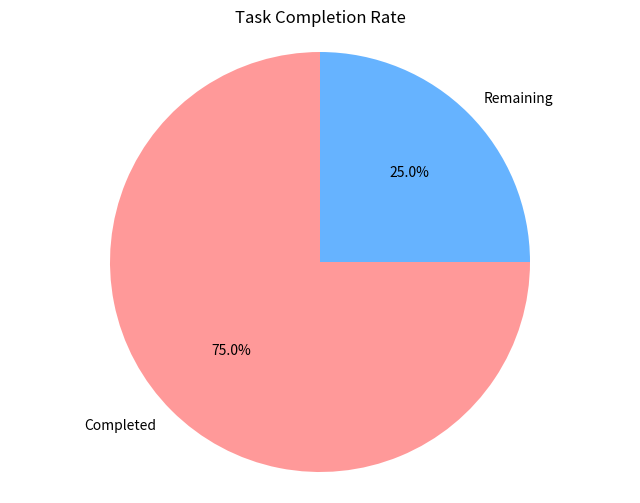
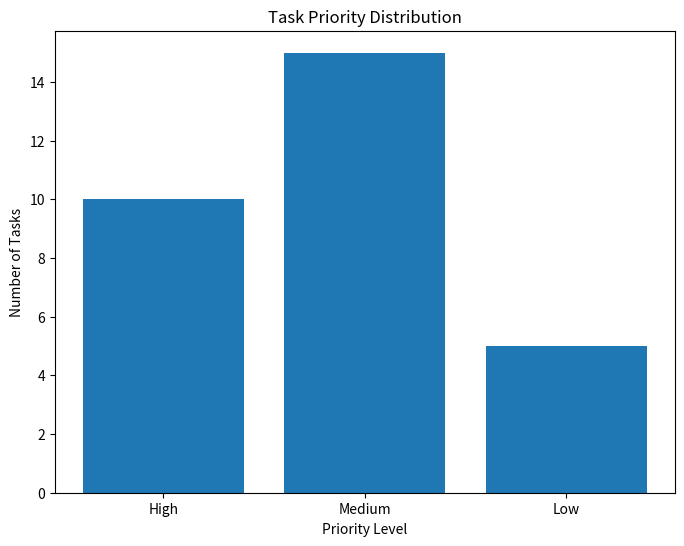
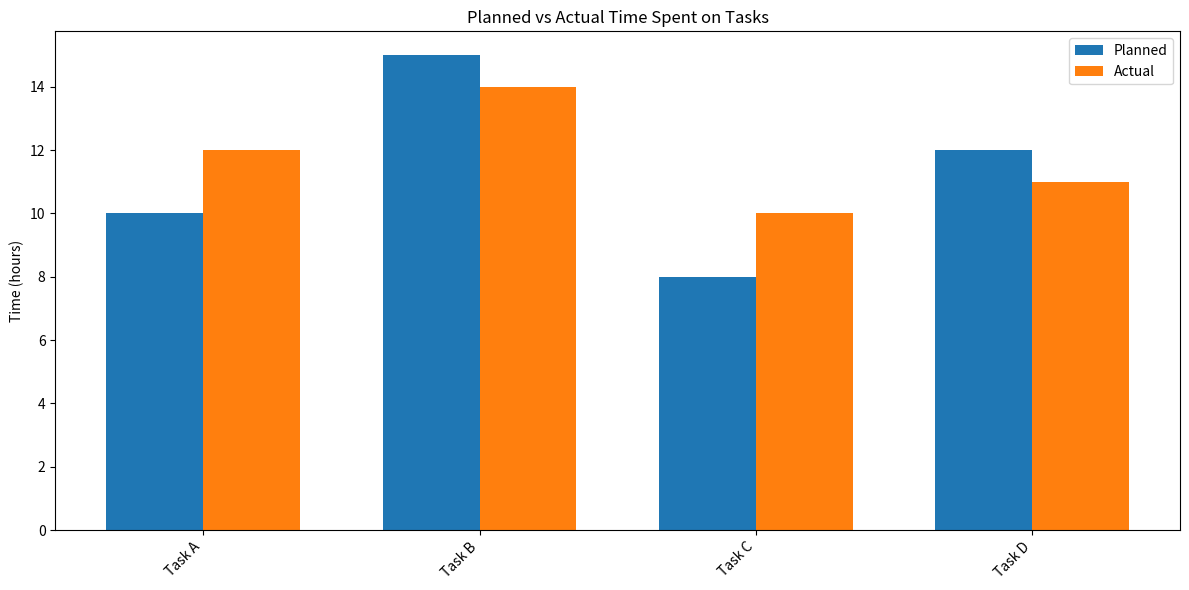
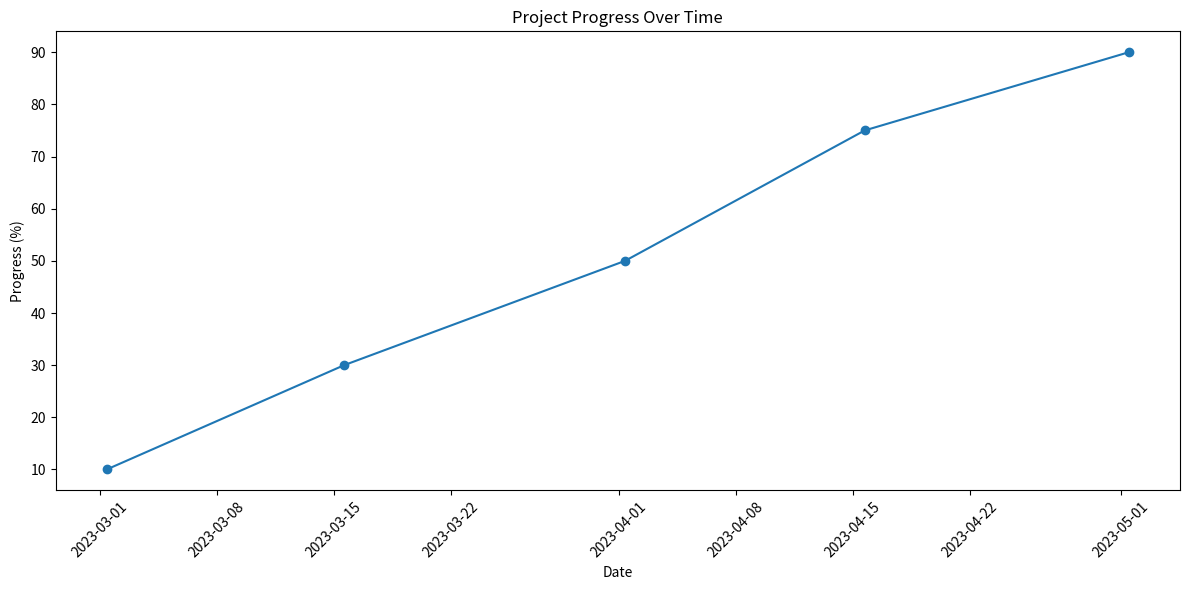
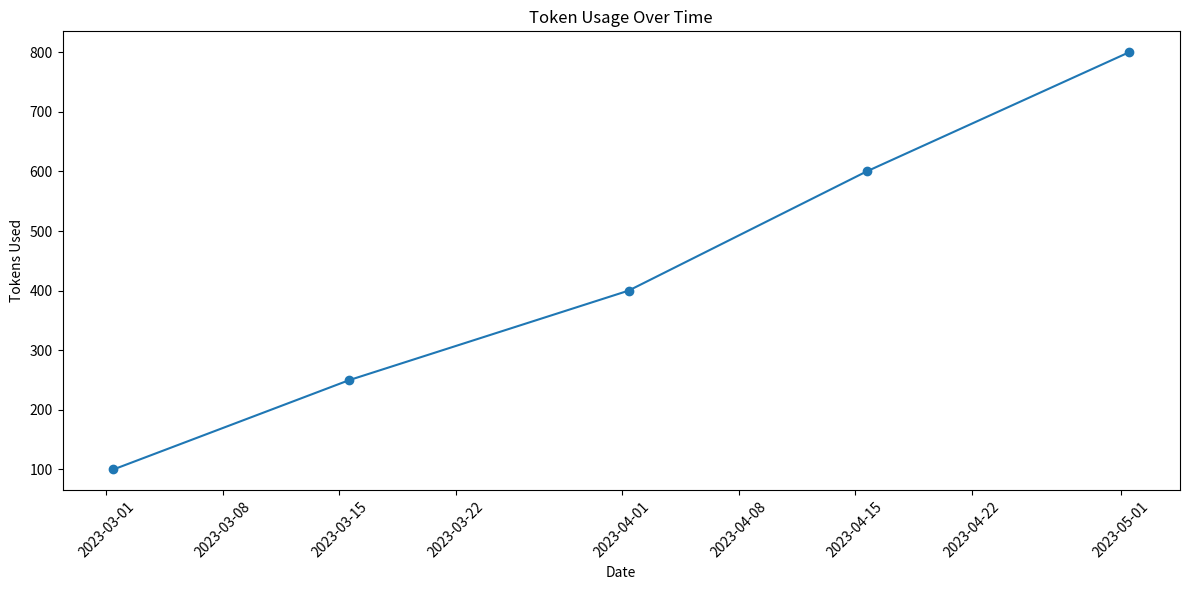

Generate these figures, in order, with matplotlib:
"""
Visualization Module

This module provides functions for generating visualizations of project management performance data.
It uses matplotlib to create various charts and graphs that offer insights into task completion,
time management, overall project progress, and token usage.
"""

import matplotlib.pyplot as plt
from typing import List, Dict, Any
import numpy as np
from datetime import datetime

def plot_task_completion_rate(completed_tasks: int, total_tasks: int):
    """
    Generate a pie chart showing the proportion of completed tasks to total tasks.

    Args:
    completed_tasks (int): Number of completed tasks
    total_tasks (int): Total number of tasks

    Returns:
    None (displays the plot)
    """
    labels = 'Completed', 'Remaining'
    sizes = [completed_tasks, total_tasks - completed_tasks]
    colors = ['#ff9999', '#66b3ff']

    plt.figure(figsize=(8, 6))
    plt.pie(sizes, labels=labels, colors=colors, autopct='%1.1f%%', startangle=90)
    plt.axis('equal')
    plt.title('Task Completion Rate')
    plt.show()

def plot_task_priority_distribution(priority_counts: Dict[str, int]):
    """
    Generate a bar chart showing the distribution of tasks across different priority levels.

    Args:
    priority_counts (Dict[str, int]): A dictionary with priority levels as keys and task counts as values

    Returns:
    None (displays the plot)
    """
    priorities = list(priority_counts.keys())
    counts = list(priority_counts.values())

    plt.figure(figsize=(8, 6))
    plt.bar(priorities, counts)
    plt.xlabel('Priority Level')
    plt.ylabel('Number of Tasks')
    plt.title('Task Priority Distribution')
    plt.show()

def plot_time_management(planned_times: List[float], actual_times: List[float], task_names: List[str]):
    """
    Generate a grouped bar chart comparing planned vs actual time spent on tasks.

    Args:
    planned_times (List[float]): List of planned times for tasks
    actual_times (List[float]): List of actual times spent on tasks
    task_names (List[str]): List of task names

    Returns:
    None (displays the plot)
    """
    x = np.arange(len(task_names))
    width = 0.35

    fig, ax = plt.subplots(figsize=(12, 6))
    rects1 = ax.bar(x - width/2, planned_times, width, label='Planned')
    rects2 = ax.bar(x + width/2, actual_times, width, label='Actual')

    ax.set_ylabel('Time (hours)')
    ax.set_title('Planned vs Actual Time Spent on Tasks')
    ax.set_xticks(x)
    ax.set_xticklabels(task_names, rotation=45, ha='right')
    ax.legend()

    fig.tight_layout()
    plt.show()

def plot_progress_over_time(timestamps: List[str], values: List[float], title: str, y_label: str):
    """
    Generate a line chart showing progress or metric changes over time.

    Args:
    timestamps (List[str]): List of timestamps
    values (List[float]): List of values corresponding to the timestamps
    title (str): Title of the plot
    y_label (str): Label for the y-axis

    Returns:
    None (displays the plot)
    """
    dates = [datetime.fromisoformat(ts) for ts in timestamps]

    plt.figure(figsize=(12, 6))
    plt.plot(dates, values, marker='o')
    plt.xlabel('Date')
    plt.ylabel(y_label)
    plt.title(title)
    plt.xticks(rotation=45)
    plt.tight_layout()
    plt.show()

if __name__ == "__main__":
    # Test the visualization functions
    plot_task_completion_rate(75, 100)
    
    priority_counts = {'High': 10, 'Medium': 15, 'Low': 5}
    plot_task_priority_distribution(priority_counts)
    
    planned_times = [10, 15, 8, 12]
    actual_times = [12, 14, 10, 11]
    task_names = ['Task A', 'Task B', 'Task C', 'Task D']
    plot_time_management(planned_times, actual_times, task_names)
    
    # Test progress over time plot
    timestamps = [
        '2023-03-01T10:00:00',
        '2023-03-15T14:30:00',
        '2023-04-01T09:15:00',
        '2023-04-15T16:45:00',
        '2023-05-01T11:30:00'
    ]
    progress_values = [10, 30, 50, 75, 90]
    plot_progress_over_time(timestamps, progress_values, 'Project Progress Over Time', 'Progress (%)')

    # Test token usage over time plot
    token_usage = [100, 250, 400, 600, 800]
    plot_progress_over_time(timestamps, token_usage, 'Token Usage Over Time', 'Tokens Used')
